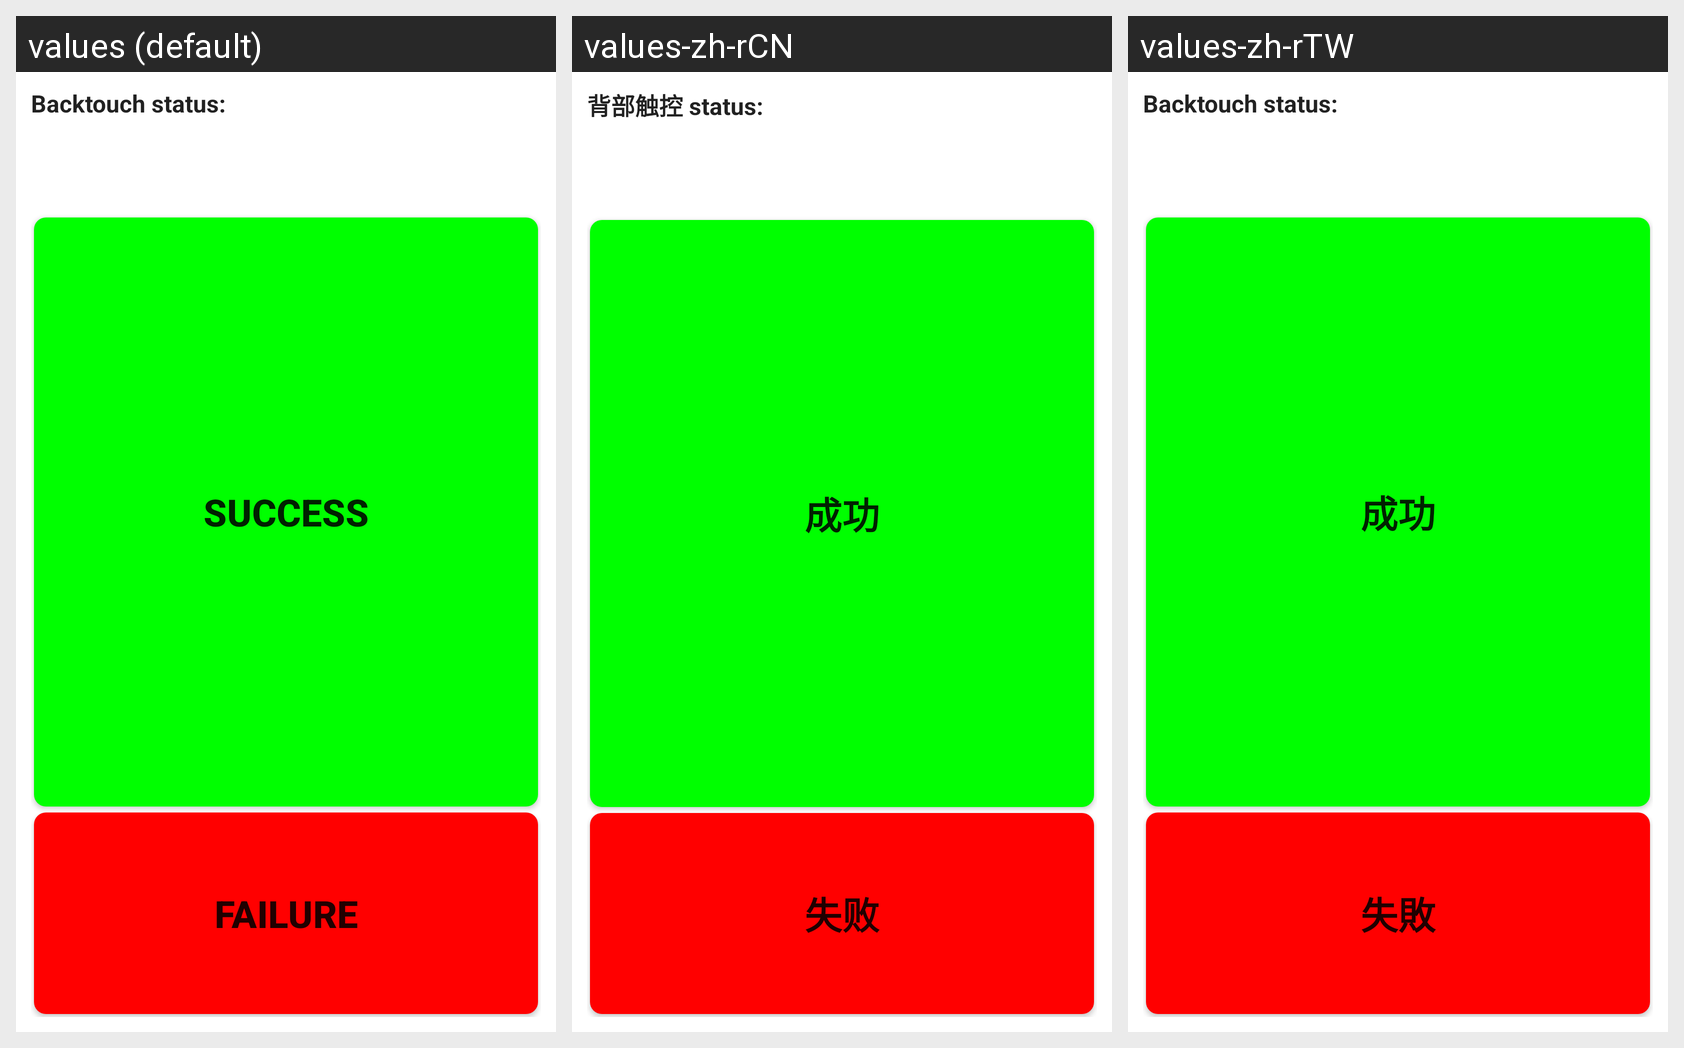

This grid shows one Android layout under several languages. Give, for every string resource on the screen, its name, the default text and each shown locale's text.
Android screen res/layout/back_touch_info.xml rendered under 3 locales, left to right: values (default), values-zh-rCN, values-zh-rTW. Device: Nexus 5 (rendered at 1080×1920; each locale shown at half size, 540×960, under a caption strip naming it); theme Theme.MaterialComponents.DayNight.NoActionBar.
Strings drawn on this screen, with the default value and each locale's value (text and hints the layout hard-codes, and strings that could not be matched under every locale, appear in the picture but are not listed):

back_touch_status_label
  values: Backtouch status:
  values-zh-rCN: 背部触控 status:
  values-zh-rTW: Backtouch status:  [not translated; the default value is used]

Success
  values: Success
  values-zh-rCN: 成功
  values-zh-rTW: 成功

Failed
  values: Failure
  values-zh-rCN: 失败
  values-zh-rTW: 失敗
